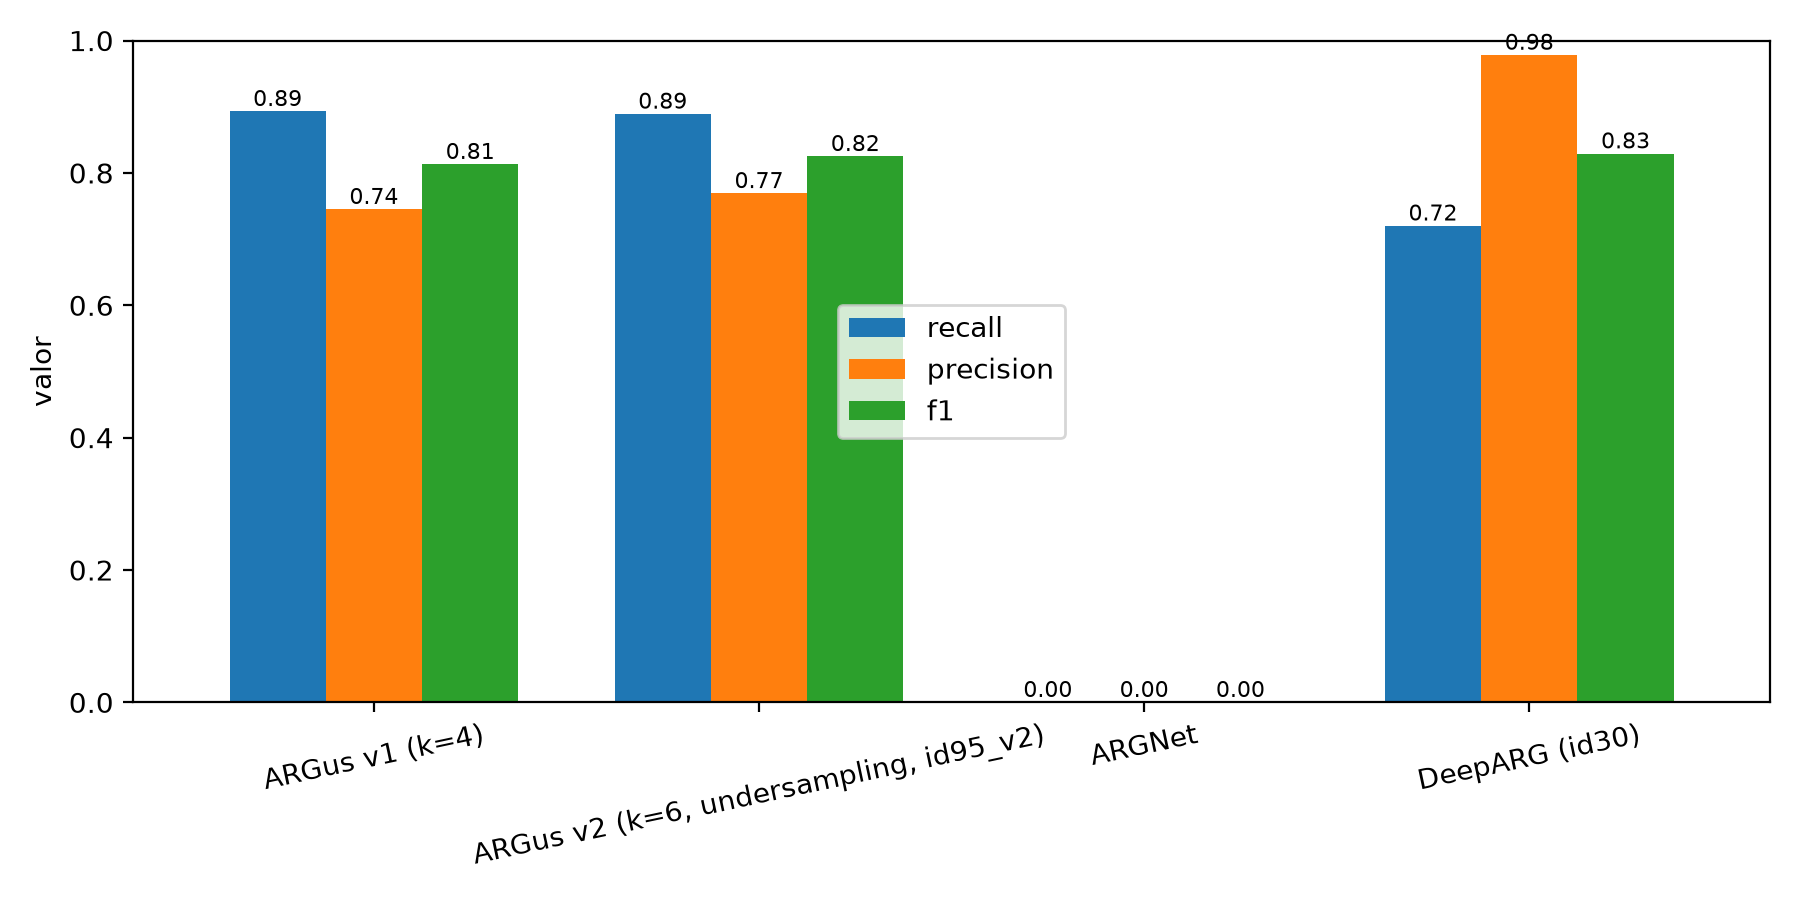

The data file committed next to this chart (first rows):
, recall, precision, f1
ARGus v1 (k=4), 0.893, 0.745, 0.813
ARGus v2 (k=6, undersampling, id95_v2), 0.889, 0.769, 0.825
ARGNet, 0.0, 0.0, 0.0
DeepARG (id30), 0.72, 0.978, 0.829
